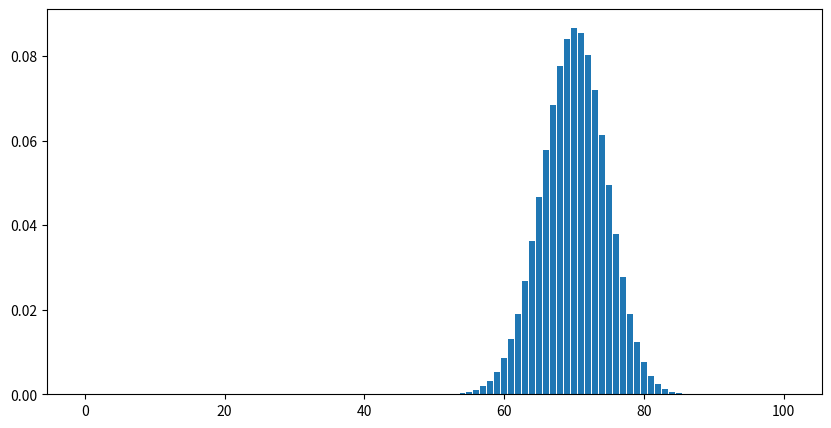

Python code for this plot:
# Import libraries
import matplotlib.pyplot as plt
import numpy as np
import math

# Creating vectors X and Y
x = np.linspace(-2, 2, 100)
y = x ** 2

fig = plt.figure(figsize=(10, 5))
# Create the plot
# plt.plot(x, y)

# Show the plot
# plt.show()


def binomial_coefficient(n, k):
    return math.factorial(n) / (math.factorial(k) * math.factorial(n - k))


def binomial_distribution(p, n):
    y = []
    x = []
    for k in range(n + 1):
        x.append(k)
        y.append(binomial_coefficient(n, k) * (p ** k) * (1 - p) ** (n - k))
    plt.bar(x, y)
    plt.show()

# a = (1,2)
binomial_distribution(0.7, 100)